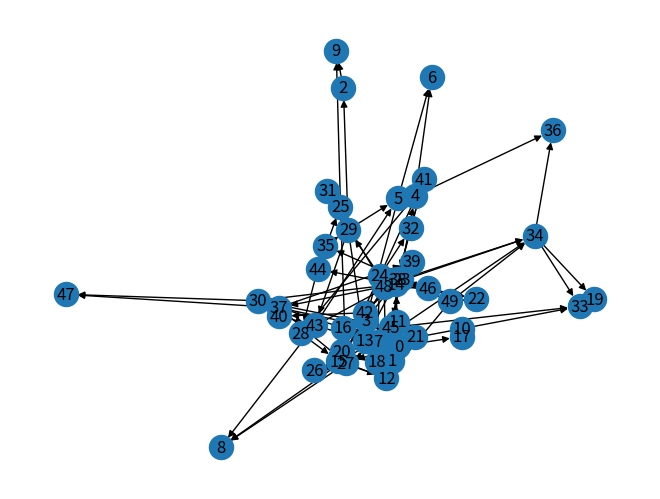

Reproduce this figure in Python.
import os
import networkx as nx
import numpy as np
import matplotlib.pyplot as plt


def generate_random_dag(nodes, edges, max_parents):
    G = nx.DiGraph()
    for i in range(nodes):
        G.add_node(i)
    while edges > 0:
        a = np.random.randint(0, nodes)
        b = a
        while b == a or len(list(G.predecessors(b))) >= max_parents:
            b = np.random.randint(0, nodes)
        if not G.has_edge(a, b) and not nx.has_path(G, b, a):
            G.add_edge(a, b)
            edges -= 1
    return G


def generate_limited_precision_probs(precision):
    num_values = 2 ** precision
    return [i / (num_values - 1) for i in range(num_values)]


def assign_random_cpts(G, precision):
    cpts = {}
    allowed_probs = generate_limited_precision_probs(precision)
    for node in G.nodes():
        num_parents = len(list(G.predecessors(node)))

        cpt_size = 2 ** num_parents
        cpt = np.random.choice(allowed_probs, (cpt_size, 2))
        cpt[:, -1] = 1 - cpt[:, 0]  # Normalize

        cpts[node] = cpt
    return cpts


def export_to_uai(G, cpts, filename):
    with open(filename, 'w') as file:
        file.write("BAYES\n")
        file.write(f"{len(G.nodes())}\n")

        # Assuming binary variables for simplicity
        file.write(" ".join(["2"] * len(G.nodes())) + "\n")

        file.write(f"{len(G.nodes())}\n")
        for node in G.nodes():
            parents = list(G.predecessors(node))
            scope = parents + [node]  # the order matters! the last one X is P(X|others)
            file.write(f"{len(scope)} " + " ".join(map(str, scope)) + "\n")

        file.write("\n")
        for node, cpt in cpts.items():
            file.write(f"{cpt.size}\n")
            # for li in range(cpt.shape[0]):
            file.write(" ".join(f"{num:.2f}" for num in cpt.flatten()) + "\n\n")  # precision
            # file.write("\n")


def generate_disaster_model(num_nodes, num_edges, precision, max_parents, out_path):
    num_edges = np.min([num_edges, (num_nodes * (num_nodes - 1)) // 2])  # within maximum possible number
    G = generate_random_dag(num_nodes, num_edges, max_parents)
    cpts = assign_random_cpts(G, precision)

    os.makedirs(out_path, exist_ok=True)
    export_to_uai(G, cpts, os.path.join(out_path, "disaster.uai"))
    # Visualize the graph
    nx.draw(G, with_labels=True)
    plt.savefig(os.path.join(out_path, "disaster_bn.png"))


def generate_budget(net_struct, min_bgt, max_bgt, out_path):
    total_nodes = np.sum(net_struct)
    rand_budget = np.random.randint(min_bgt, max_bgt + 1, size=total_nodes)

    os.makedirs(out_path, exist_ok=True)
    budget_filename = os.path.join(out_path, f"budget.txt")
    with open(budget_filename, 'w') as fw:
        fw.write(" ".join([str(x) for x in rand_budget]))
    pass


def generate_capacity(net_struct, min_cap, max_cap, p_edge, out_path):
    total_nodes = sum(net_struct)
    adjacency_matrix = np.zeros((total_nodes, total_nodes), dtype=int)

    start_index = 0
    for i, num_nodes in enumerate(net_struct[:-1]):
        next_layer_start = start_index + num_nodes
        next_layer_nodes = net_struct[i + 1]

        for j in range(start_index, next_layer_start):
            for k in range(next_layer_start, next_layer_start + next_layer_nodes):
                if np.random.uniform(0, 1) < p_edge:
                    adjacency_matrix[j, k] = np.random.randint(min_cap, max_cap + 1)

        start_index += num_nodes

    os.makedirs(out_path, exist_ok=True)
    capacity_filename = os.path.join(out_path, f"capacity.txt")

    with open(capacity_filename, 'w') as file:
        file.write(f"{total_nodes}\n")
        for row in adjacency_matrix:
            row_str = ' '.join(map(str, row))
            file.write(f"{row_str}\n")

    return adjacency_matrix


def generate_cost(adj_matrix, min_cst, max_cst, out_path):
    random_matrix = np.random.randint(min_cst, max_cst + 1, adj_matrix.shape)

    # Set elements to zero where adj_matrix has zeros
    cost_matrix = np.where(adj_matrix != 0, random_matrix, 0)

    os.makedirs(out_path, exist_ok=True)
    capacity_filename = os.path.join(out_path, f"cost.txt")

    with open(capacity_filename, 'w') as file:
        for row in cost_matrix:
            row_str = ' '.join(map(str, row))
            file.write(f"{row_str}\n")


def generate_demand(net_struct, n_nodes, q, out_path):
    total_nodes = sum(net_struct)
    end_nodes = net_struct[-1]

    demand_nodes = np.random.choice(range(total_nodes - end_nodes, total_nodes), n_nodes, replace=False)

    os.makedirs(out_path, exist_ok=True)
    capacity_filename = os.path.join(out_path, f"demand.txt")

    with open(capacity_filename, 'w') as file:
        file.write(f"{n_nodes}\n")
        nodes_str = ' '.join(map(str, demand_nodes))
        file.write(f"{nodes_str}\n")
        file.write(f"{q}\n")


def generate_disaster_edges(adj_matrix, n_edges, out_path):
    disaster_edges = []
    # Find the indices of non-zero elements
    non_zero_indices = np.argwhere(adj_matrix != 0)

    for i in range(np.min([len(non_zero_indices), n_edges])):
        # Uniformly sample one index pair
        sampled_index = non_zero_indices[np.random.choice(len(non_zero_indices))]
        # Get the corresponding value
        assert (adj_matrix[sampled_index[0], sampled_index[1]] != 0)
        disaster_edges.append(sampled_index)

    os.makedirs(out_path, exist_ok=True)
    disaster_edges_filename = os.path.join(out_path, f"disaster.uai.edges")

    with open(disaster_edges_filename, 'w') as file:
        file.write(f"{len(disaster_edges)}\n")
        for i in range(2):
            for d in disaster_edges:
                file.write(f"{d[i]} ")
            file.write(f"\n")


if __name__ == "__main__":
    # supply network
    net_struct = [9, 7, 9, 19]

    # Generate Budgets
    min_bgt = 40
    max_bgt = 40

    # Generate Capacities
    min_cap = 10
    max_cap = 10
    p_edge = 1

    # Generate Costs
    min_cst = 10
    max_cst = 10

    # Generate Demands
    n_demands = 5
    q = 6

    # Generate Disasters
    num_dedges = 50  #
    num_bayes_edges = 100
    precision = 4  # k-digit precision 2^n-1 0~15
    max_parents = 7  # maximum of parents allowed


    out_path = f"./real_sized_network_simple_distribution"


    # generates everything
    generate_budget(net_struct, min_bgt, max_bgt, out_path)
    adjacency_matrix = generate_capacity(net_struct, min_cap, max_cap, p_edge, out_path)
    generate_cost(adjacency_matrix, min_cst, max_cst, out_path)
    generate_demand(net_struct, n_demands, q, out_path)
    generate_disaster_edges(adjacency_matrix, num_dedges, out_path)
    generate_disaster_model(num_dedges, num_bayes_edges, precision, max_parents, out_path)

    # save parameters
    with open(os.path.join(out_path, "params.txt"), "w") as fp:
        fp.write("net_struct: ")
        [fp.write(f"{x} ") for x in net_struct]
        fp.write("\n")

        # Generate Budgets
        fp.write(f"min_bgt: {min_bgt}, max_bgt: {max_bgt}\n")

        # Generate Capacities
        fp.write(f"min_cap: {min_cap}, max_cap: {max_cap}, p_edge: {p_edge}\n")

        # Generate Costs
        fp.write(f"min_cst: {min_cst}, max_cst: {max_cst}\n")

        # Generate Demands
        fp.write(f"n_demands: {n_demands}, q: {q}\n")

        # Generate Disasters
        fp.write(f"num_dedges: {num_dedges}, num_bayes_edges: {num_bayes_edges}\n")
        fp.write(f"precision: {precision}, max_parents: {max_parents}\n")
